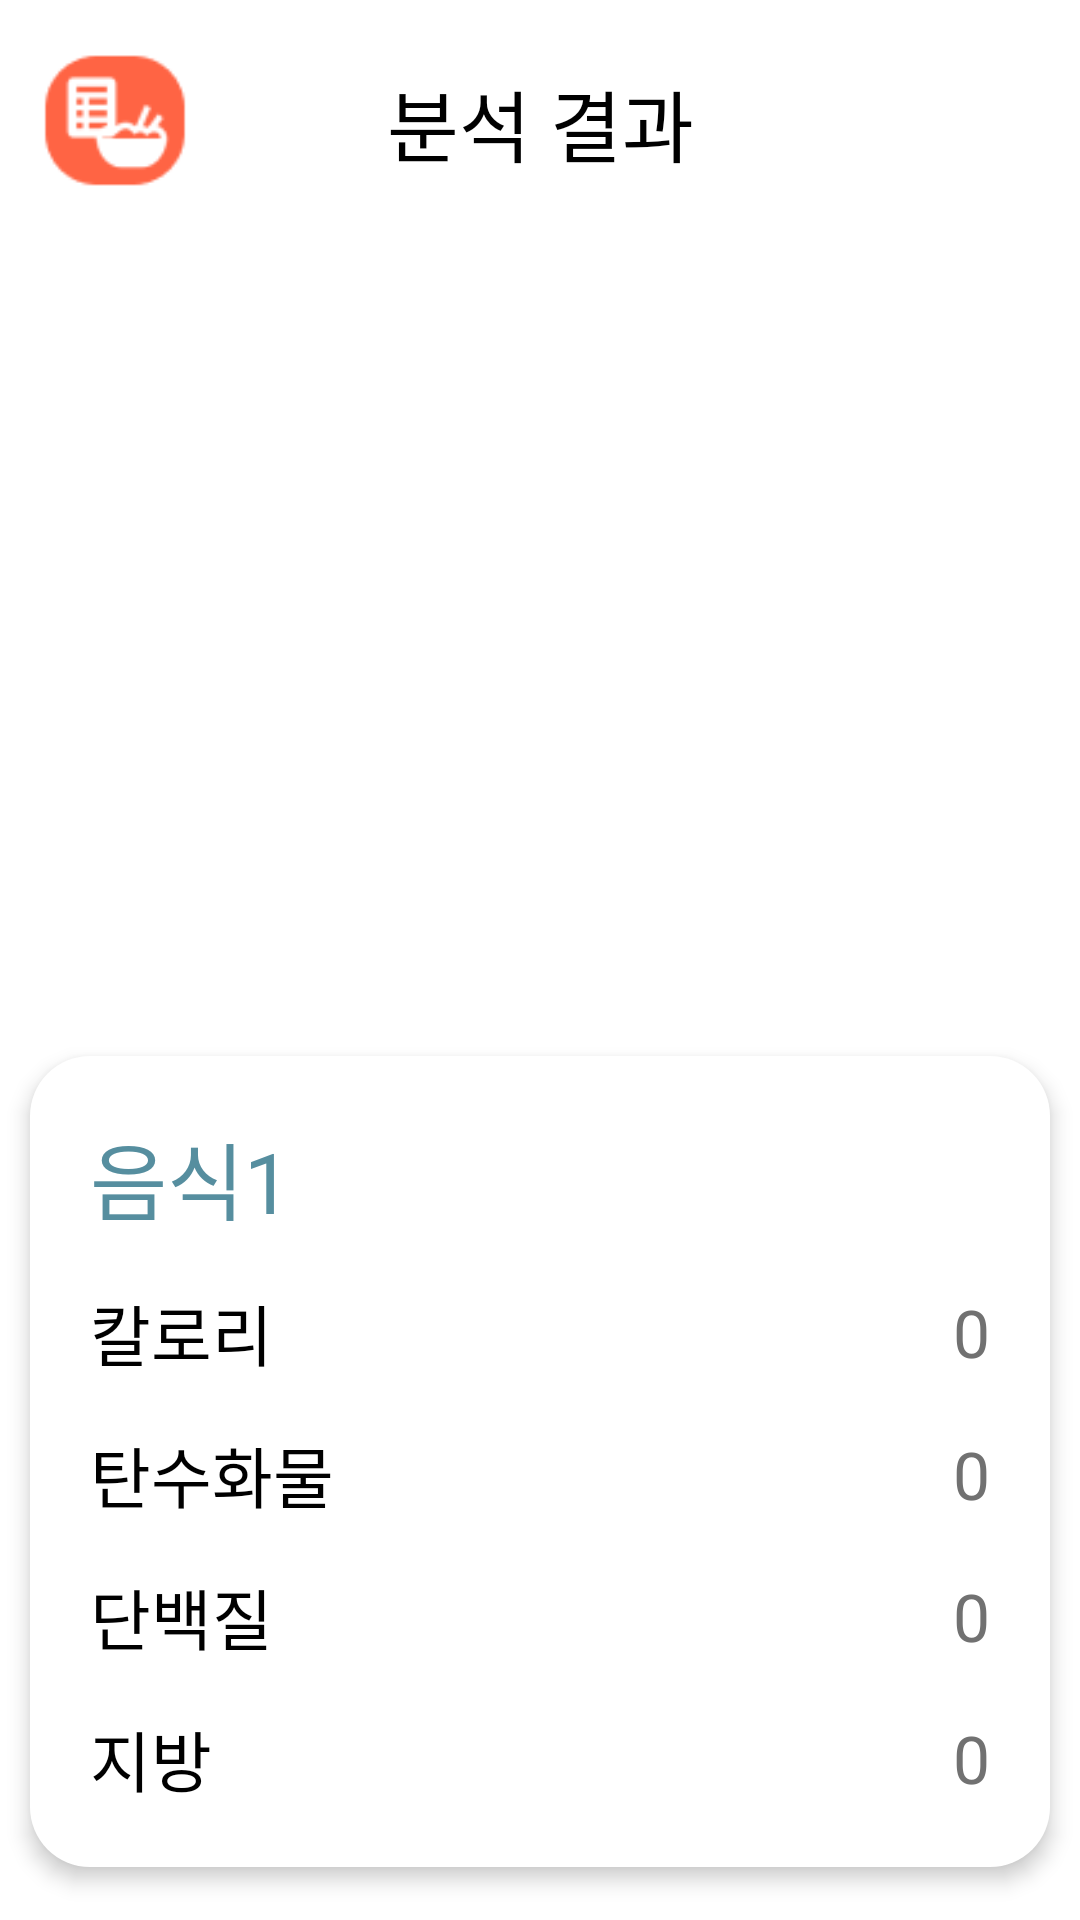

This screen was rendered from an Android layout file. Write that file and the resources it references.
<!-- AndroidManifest.xml: application theme Theme.Snack4diet -->
<!-- res/layout/fragment_analysis_result.xml -->
<?xml version="1.0" encoding="utf-8"?>
<androidx.core.widget.NestedScrollView
    xmlns:android="http://schemas.android.com/apk/res/android"
    android:layout_width="match_parent"
    android:layout_height="match_parent">

    <LinearLayout xmlns:android="http://schemas.android.com/apk/res/android"
        xmlns:tools="http://schemas.android.com/tools"
        android:layout_width="match_parent"
        android:layout_height="match_parent"
        android:orientation="vertical">

        <LinearLayout
            android:layout_width="match_parent"
            android:layout_height="wrap_content"
            android:layout_marginHorizontal="10dp"
            android:layout_marginTop="10dp"
            android:orientation="horizontal">

            <ImageView
                android:layout_width="0dp"
                android:layout_height="wrap_content"
                android:layout_weight="0.5"
                android:src="@drawable/ic_app"/>

            <TextView
                android:layout_width="0dp"
                android:layout_height="wrap_content"
                android:layout_weight="2"
                android:gravity="center"
                android:text="분석 결과"
                android:layout_gravity="center"
                android:fontFamily="@font/pretendard"
                android:textColor="@color/black"
                android:textSize="26sp"/>

            <Space
                android:layout_width="0dp"
                android:layout_height="0dp"
                android:layout_weight="0.5"/>

        </LinearLayout>

        <ImageView
            android:id="@+id/foodImage"
            android:layout_width="150dp"
            android:layout_height="250dp"
            android:layout_marginTop="10dp"
            android:layout_gravity="center" />

        <LinearLayout
            android:layout_width="match_parent"
            android:layout_height="wrap_content"
            android:layout_marginVertical="20dp"
            android:layout_marginHorizontal="10dp"
            android:background="@drawable/round_frame_white_20"
            android:elevation="4dp"
            android:orientation="vertical">

            <LinearLayout
                android:layout_width="match_parent"
                android:layout_height="wrap_content"
                android:layout_marginTop="20dp"
                android:layout_marginHorizontal="20dp"
                android:orientation="horizontal">

                <EditText
                    android:id="@+id/foodName"
                    android:layout_width="wrap_content"
                    android:layout_height="wrap_content"
                    android:hint="음식1"
                    android:textColorHint="@color/dark_blue"
                    android:textSize="28sp"
                    android:textColor="@color/dark_blue"
                    android:inputType="text"
                    android:fontFamily="@font/pretendard_medium"
                    android:layout_gravity="bottom"
                    android:background="@android:color/transparent"/>

            </LinearLayout>

            <LinearLayout
                android:layout_width="match_parent"
                android:layout_height="wrap_content"
                android:layout_marginHorizontal="20dp"
                android:layout_marginTop="15dp"
                android:orientation="horizontal">

                <TextView
                    android:layout_width="wrap_content"
                    android:layout_height="wrap_content"
                    android:text="칼로리"
                    android:textSize="22sp"
                    android:textColor="@color/black"
                    android:fontFamily="@font/pretendard_bold"
                    android:layout_gravity="center"/>

                <Space
                    android:layout_width="0dp"
                    android:layout_height="0dp"
                    android:layout_weight="1"/>

                <EditText
                    android:id="@+id/editKcalAmount"
                    android:layout_width="wrap_content"
                    android:layout_height="wrap_content"
                    android:layout_weight="1"
                    android:layout_gravity="center"
                    android:gravity="end"
                    android:background="@android:color/transparent"
                    android:fontFamily="@font/pretendard"
                    android:inputType="number"
                    android:hint="0"
                    android:textColorHint="@color/dark_gray"
                    android:textSize="22sp" />

            </LinearLayout>

            <LinearLayout
                android:layout_width="match_parent"
                android:layout_height="wrap_content"
                android:layout_marginHorizontal="20dp"
                android:layout_marginTop="15dp"
                android:orientation="horizontal">

                <TextView
                    android:layout_width="wrap_content"
                    android:layout_height="wrap_content"
                    android:layout_gravity="center"
                    android:fontFamily="@font/pretendard_bold"
                    android:text="탄수화물"
                    android:textColor="@color/black"
                    android:textSize="22sp" />

                <Space
                    android:layout_width="0dp"
                    android:layout_height="0dp"
                    android:layout_weight="1" />

                <EditText
                    android:id="@+id/editCarbohydrateAmount"
                    android:layout_width="wrap_content"
                    android:layout_height="wrap_content"
                    android:layout_weight="1"
                    android:layout_gravity="center"
                    android:gravity="end"
                    android:background="@android:color/transparent"
                    android:fontFamily="@font/pretendard"
                    android:inputType="number"
                    android:hint="0"
                    android:textColorHint="@color/dark_gray"
                    android:textSize="22sp" />

            </LinearLayout>

            <LinearLayout
                android:layout_width="match_parent"
                android:layout_height="wrap_content"
                android:layout_marginHorizontal="20dp"
                android:layout_marginTop="15dp"
                android:orientation="horizontal">

                <TextView
                    android:layout_width="wrap_content"
                    android:layout_height="wrap_content"
                    android:text="단백질"
                    android:textSize="22sp"
                    android:textColor="@color/black"
                    android:fontFamily="@font/pretendard_bold"
                    android:layout_gravity="center"/>

                <Space
                    android:layout_width="0dp"
                    android:layout_height="0dp"
                    android:layout_weight="1"/>

                <EditText
                    android:id="@+id/editProteinAmount"
                    android:layout_width="wrap_content"
                    android:layout_height="wrap_content"
                    android:layout_weight="1"
                    android:hint="0"
                    android:textColorHint="@color/dark_gray"
                    android:textSize="22sp"
                    android:fontFamily="@font/pretendard"
                    android:layout_gravity="center"
                    android:gravity="end"
                    android:inputType="number"
                    android:background="@android:color/transparent"/>

            </LinearLayout>

            <LinearLayout
                android:layout_width="match_parent"
                android:layout_height="wrap_content"
                android:layout_marginHorizontal="20dp"
                android:layout_marginTop="15dp"
                android:layout_marginBottom="20dp"
                android:orientation="horizontal">

                <TextView
                    android:layout_width="wrap_content"
                    android:layout_height="wrap_content"
                    android:text="지방"
                    android:textSize="22sp"
                    android:textColor="@color/black"
                    android:fontFamily="@font/pretendard_bold"
                    android:layout_gravity="center"/>

                <Space
                    android:layout_width="0dp"
                    android:layout_height="0dp"
                    android:layout_weight="1"/>

                <EditText
                    android:id="@+id/editFatAmount"
                    android:layout_width="wrap_content"
                    android:layout_height="wrap_content"
                    android:layout_weight="1"
                    android:hint="0"
                    android:textColorHint="@color/dark_gray"
                    android:gravity="end"
                    android:textSize="22sp"
                    android:fontFamily="@font/pretendard"
                    android:layout_gravity="center"
                    android:inputType="number"
                    android:background="@android:color/transparent"/>

            </LinearLayout>

        </LinearLayout>

        <TextView
            android:layout_width="wrap_content"
            android:layout_height="wrap_content"
            android:layout_marginStart="10dp"
            android:text="* 제목이나 숫자를 클릭하여 수정하실 수 있어요."
            android:textSize="16sp"
            android:fontFamily="@font/pretendard_semi_bold"/>

        <Space
            android:layout_width="0dp"
            android:layout_height="0dp"
            android:layout_weight="1"/>

        <LinearLayout
            android:layout_width="match_parent"
            android:layout_height="wrap_content"
            android:layout_marginHorizontal="10dp"
            android:orientation="horizontal">

            <ImageView
                android:id="@+id/btnRetry"
                android:layout_width="0dp"
                android:layout_height="60dp"
                android:layout_weight="1"
                android:layout_gravity="center"
                android:layout_marginVertical="20dp"
                android:src="@drawable/ic_btn_retry" />

            <Space
                android:layout_width="0dp"
                android:layout_height="0dp"
                android:layout_weight="0.1"/>

            <ImageView
                android:id="@+id/btnFoodSave"
                android:layout_width="0dp"
                android:layout_height="60dp"
                android:layout_weight="1.8"
                android:layout_gravity="center"
                android:background="@android:color/transparent"
                android:layout_marginVertical="20dp"
                android:src="@drawable/ic_btn_food_save_short" />

        </LinearLayout>

    </LinearLayout>

</androidx.core.widget.NestedScrollView>
<!-- resources referenced by this layout -->
<resources>
  <color name="black">#FF000000</color>
  <color name="dark_blue">#568E9F</color>
  <color name="dark_gray">#717171</color>
  <!-- drawable ic_app: png bitmap (drawable, 1872 bytes) -->
  <!-- drawable ic_btn_food_save_short: vector/xml drawable (drawable, 2100 chars, omitted) -->
  <!-- drawable ic_btn_retry: vector/xml drawable (drawable, 2022 chars, omitted) -->
  <!-- drawable round_frame_white_20 (drawable) -->
  <?xml version="1.0" encoding="utf-8"?>
  <shape xmlns:android="http://schemas.android.com/apk/res/android"
      android:padding="10dp"
      android:shape="rectangle">
      <solid android:color="@color/white"/>
  
      <corners
          android:topLeftRadius="20dp"
          android:topRightRadius="20dp"
          android:bottomLeftRadius="20dp"
          android:bottomRightRadius="20dp"
          />
  </shape>
  <style name="Theme.Snack4diet" parent="Theme.MaterialComponents.DayNight.DarkActionBar">
          
          <item name="colorPrimary">@color/purple_500</item>
          <item name="colorPrimaryVariant">@color/purple_700</item>
          <item name="colorOnPrimary">@color/white</item>
          
          <item name="colorSecondary">@color/teal_200</item>
          <item name="colorSecondaryVariant">@color/teal_700</item>
          <item name="colorOnSecondary">@color/black</item>
          
          <item name="android:statusBarColor">?attr/colorPrimaryVariant</item>
          
      </style>
  <color name="white">#FFFFFFFF</color>
  <color name="purple_500">#FF6200EE</color>
  <color name="purple_700">#FF3700B3</color>
  <color name="teal_200">#FF03DAC5</color>
  <color name="teal_700">#FF018786</color>
</resources>
